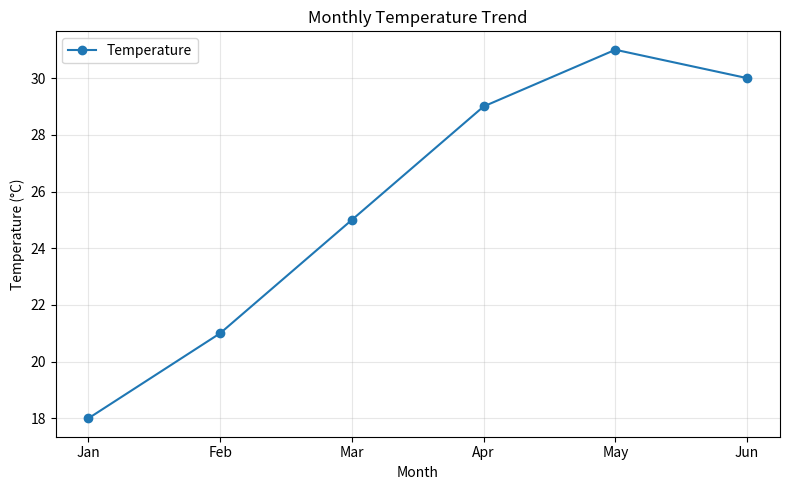

Recreate this plot in Python.
import matplotlib.pyplot as plt

# Example: monthly temperature trend.
months = ["Jan", "Feb", "Mar", "Apr", "May", "Jun"]
temperature = [18, 21, 25, 29, 31, 30]

plt.figure(figsize=(8, 5))
plt.plot(months, temperature, marker="o", linestyle="-", label="Temperature")
plt.title("Monthly Temperature Trend")
plt.xlabel("Month")
plt.ylabel("Temperature (°C)")
plt.grid(True, alpha=0.3)
plt.legend()
plt.tight_layout()
plt.show()
